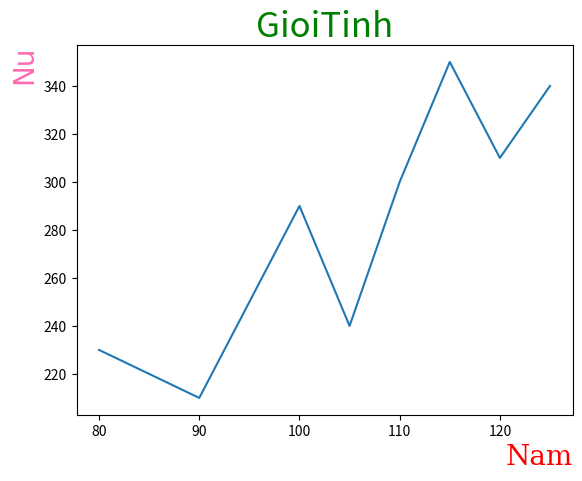

Here is the Python script that generated this plot:
import matplotlib.pyplot as plt
import numpy as np

x = np.array([80, 85, 90, 95, 100, 105, 110, 115, 120, 125])
y = np.array([230, 220, 210, 250, 290, 240, 300, 350, 310, 340])

plt.plot(x,y)
fontx = {'family':'serif','color':'red','size':'20'}    #dictionary
fonty = {'family':'Arial','color':'yellow','size':'20'}     #dictionary

plt.title("GioiTinh",color='green',fontdict={'size':'25'})
plt.xlabel("Nam",color='r',fontdict=fontx,loc='right')
plt.ylabel("Nu",color='hotpink',fontdict=fonty,loc='top')

plt.show()
